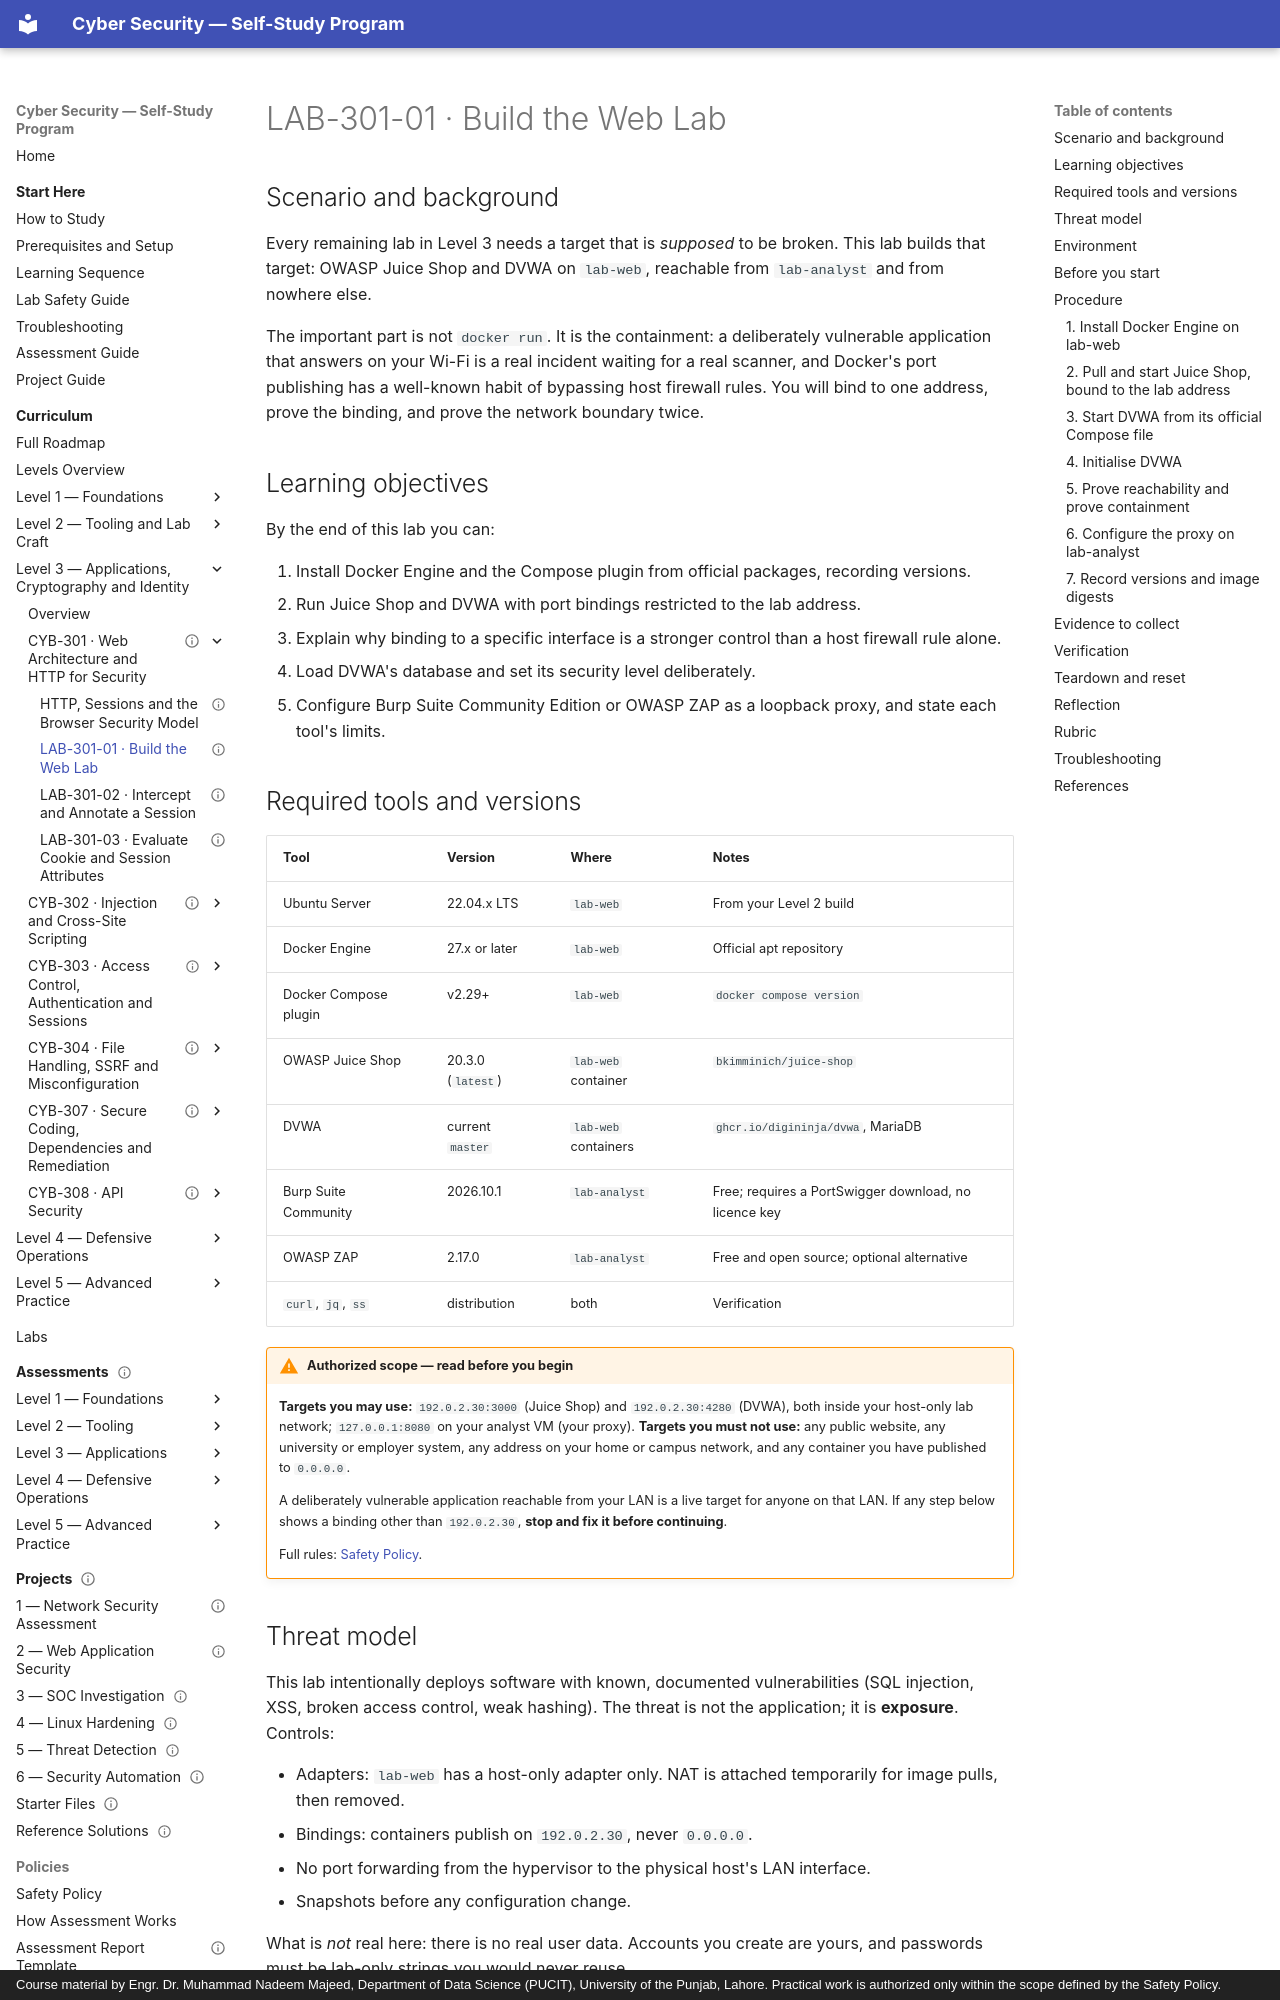

repository: nadeem-majeedch/CyberSecurity · page: levels/level-3-applications/01-web-architecture-and-http/lab-01-web-lab-setup/index.html · generator: mkdocs · copyright: Course material by Engr. Dr. Muhammad Nadeem Majeed, Department of Data Science (PUCIT), University of the Punjab, Lahore. Practical work is authorized only within the scope defined by the Safety Policy.

---
title: "LAB-301-01 · Build the Web Lab"
description: "Install the vulnerable applications, bind them to the lab address only, and prove the lab cannot be reached from outside."
module_code: CYB-301
level: 3
kind: lab
prerequisites: [CYB-206]
estimated_minutes: 90
difficulty: intermediate
safety: isolated-vm
lab_ids: [LAB-301-01]
version: 1.0.0
last_reviewed: 2026-10-29
reviewers: []
status: published
tags: [docker, juice-shop, dvwa, burp, isolation]
---

# LAB-301-01 · Build the Web Lab

## Scenario and background

Every remaining lab in Level 3 needs a target that is *supposed* to be broken. This lab builds that target:
OWASP Juice Shop and DVWA on `lab-web`, reachable from `lab-analyst` and from nowhere else.

The important part is not `docker run`. It is the containment: a deliberately vulnerable application that
answers on your Wi-Fi is a real incident waiting for a real scanner, and Docker's port publishing has a
well-known habit of bypassing host firewall rules. You will bind to one address, prove the binding, and prove
the network boundary twice.

## Learning objectives

By the end of this lab you can:

1. Install Docker Engine and the Compose plugin from official packages, recording versions.
2. Run Juice Shop and DVWA with port bindings restricted to the lab address.
3. Explain why binding to a specific interface is a stronger control than a host firewall rule alone.
4. Load DVWA's database and set its security level deliberately.
5. Configure Burp Suite Community Edition or OWASP ZAP as a loopback proxy, and state each tool's limits.

## Required tools and versions

| Tool | Version | Where | Notes |
| --- | --- | --- | --- |
| Ubuntu Server | 22.04.x LTS | `lab-web` | From your Level 2 build |
| Docker Engine | 27.x or later | `lab-web` | Official apt repository |
| Docker Compose plugin | v2.29+ | `lab-web` | `docker compose version` |
| OWASP Juice Shop | 20.3.0 (`latest`) | `lab-web` container | `bkimminich/juice-shop` |
| DVWA | current `master` | `lab-web` containers | `ghcr.io/digininja/dvwa`, MariaDB |
| Burp Suite Community | 2026.10.1 | `lab-analyst` | Free; requires a PortSwigger download, no licence key |
| OWASP ZAP | 2.17.0 | `lab-analyst` | Free and open source; optional alternative |
| `curl`, `jq`, `ss` | distribution | both | Verification |

!!! warning "Authorized scope — read before you begin"
    **Targets you may use:** `192.0.2.30:3000` (Juice Shop) and `192.0.2.30:4280` (DVWA), both inside your
    host-only lab network; `127.0.0.1:8080` on your analyst VM (your proxy).
    **Targets you must not use:** any public website, any university or employer system, any address on your
    home or campus network, and any container you have published to `0.0.0.0`.

    A deliberately vulnerable application reachable from your LAN is a live target for anyone on that LAN.
    If any step below shows a binding other than `192.0.2.30`, **stop and fix it before continuing**.

    Full rules: [Safety Policy](../../../policies/safety-policy.md).
